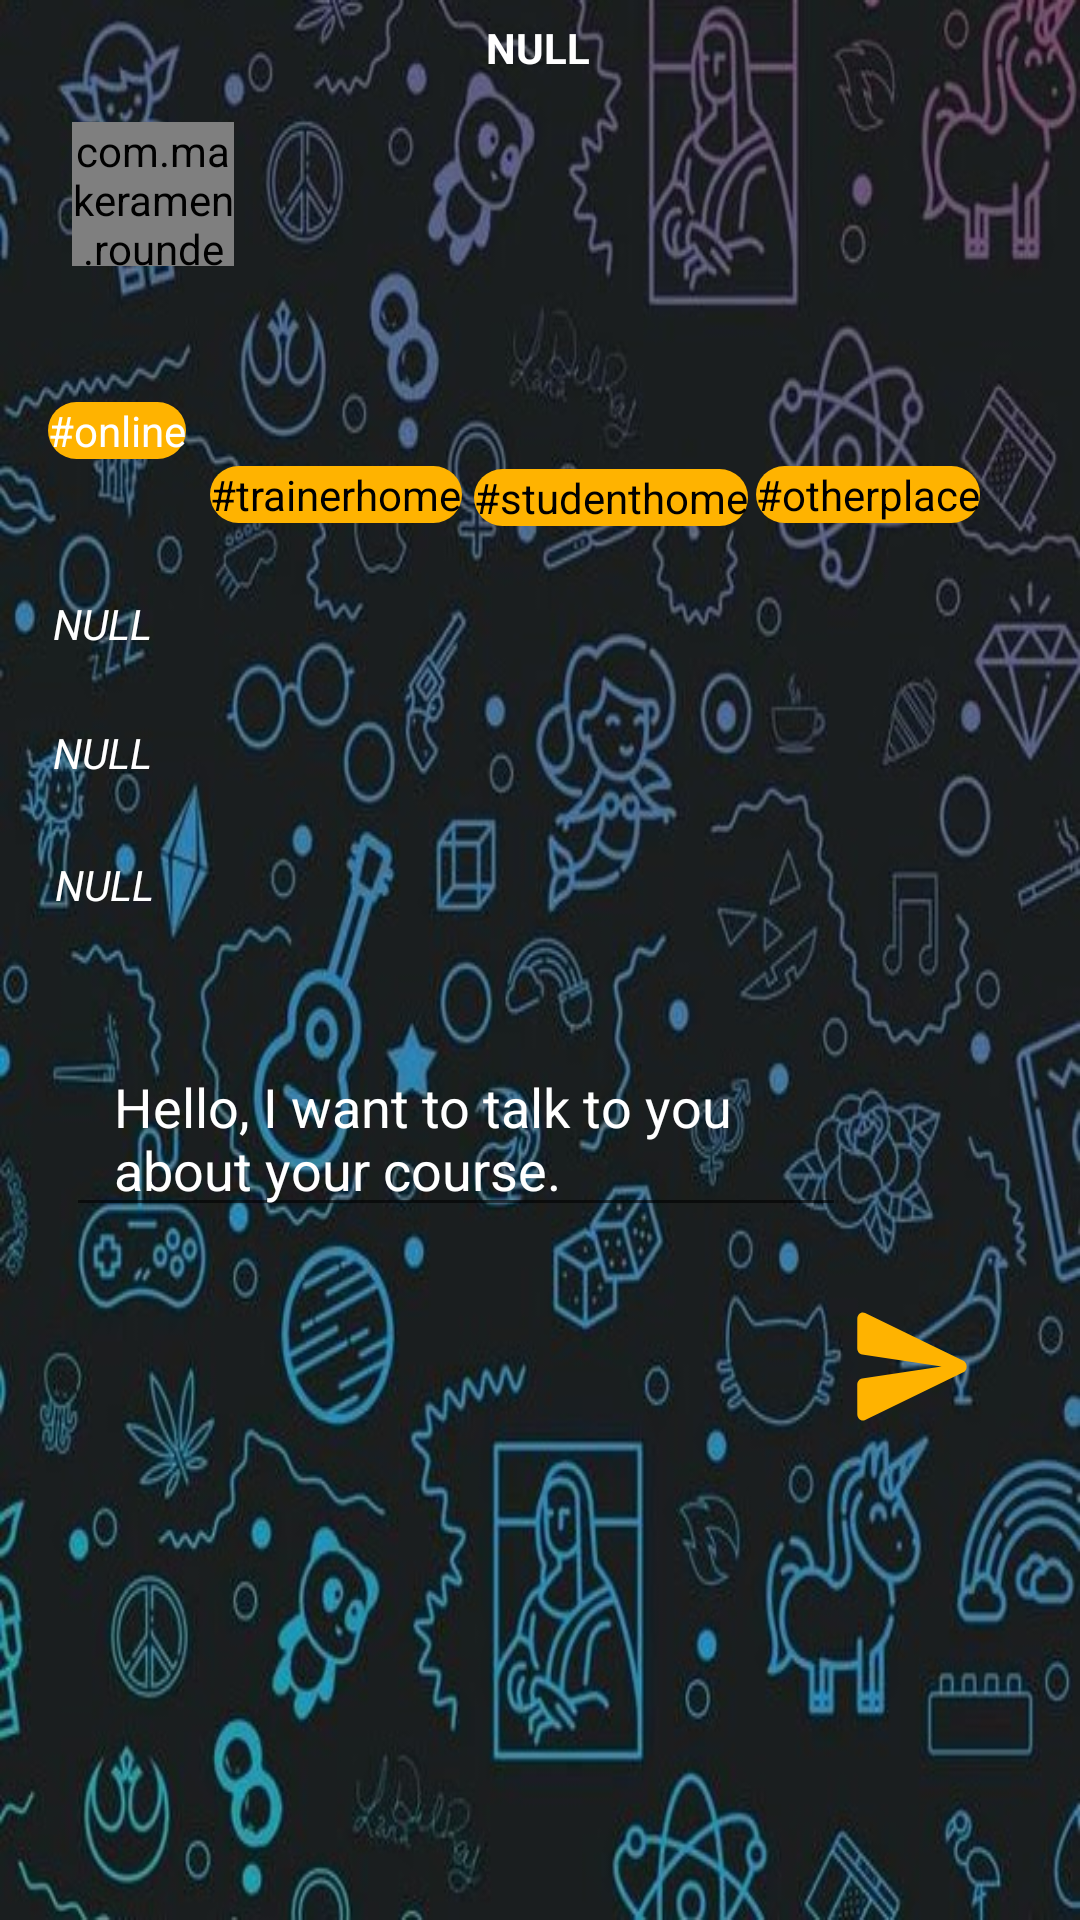

Produce the Android XML layout that renders to this screen, including the resource entries it uses.
<!-- AndroidManifest.xml: fallback theme Theme.MaterialComponents.DayNight.NoActionBar -->
<!-- res/layout/send_course_message_popup.xml -->
<?xml version="1.0" encoding="utf-8"?>
<androidx.constraintlayout.widget.ConstraintLayout xmlns:android="http://schemas.android.com/apk/res/android"
    xmlns:tools="http://schemas.android.com/tools"
    android:layout_width="match_parent"
    android:layout_height="wrap_content"
    xmlns:app="http://schemas.android.com/apk/res-auto"
    android:background="@drawable/ee"
    android:padding="4dp"
    android:layout_marginTop="4dp"
    android:layout_marginStart="4dp"
    android:layout_marginLeft="4dp"
    android:layout_marginRight="4dp"
    >

    <com.makeramen.roundedimageview.RoundedImageView
        android:id="@+id/popupTrainerImage"
        android:layout_width="54dp"
        android:layout_height="48dp"
        android:layout_marginStart="20dp"
        android:background="@drawable/background_chat_input"
        android:scaleType="centerCrop"
        app:layout_constraintBottom_toBottomOf="parent"
        app:layout_constraintStart_toStartOf="parent"
        app:layout_constraintTop_toTopOf="parent"
        app:layout_constraintVertical_bias="0.063"
        app:riv_oval="true" />

    <TextView
        android:id="@+id/popupTrainerName"
        android:layout_width="0dp"
        android:layout_height="wrap_content"
        android:layout_marginStart="4dp"
        android:layout_marginTop="48dp"
        android:padding="4dp"
        android:textColor="@color/white"
        android:textSize="13sp"
        app:layout_constraintBottom_toBottomOf="@+id/popupCost"
        app:layout_constraintEnd_toEndOf="parent"
        app:layout_constraintHorizontal_bias="0.0"
        app:layout_constraintStart_toEndOf="@id/popupTrainerImage"
        app:layout_constraintTop_toTopOf="parent"
        app:layout_constraintVertical_bias="0.333"
        app:layout_constraintWidth_percent="0.75" />

    <TextView
        android:id="@+id/popupTrainerDetail"
        android:layout_width="match_parent"
        android:layout_height="wrap_content"
        android:layout_marginTop="28dp"
        android:inputType="textMultiLine"
        android:padding="4dp"
        android:textColor="@color/white"
        android:textSize="13sp"
        app:layout_constraintEnd_toEndOf="parent"
        app:layout_constraintStart_toStartOf="parent"
        app:layout_constraintTop_toBottomOf="@+id/popupTrainerName"
        app:layout_constraintWidth_percent="0.75" />

    <TextView
        android:id="@+id/swOnline"
        android:layout_width="wrap_content"
        android:layout_height="wrap_content"
        android:layout_marginStart="12dp"
        android:layout_marginTop="20dp"
        android:background="@drawable/course_hastag_style"
        android:backgroundTint="@color/md_amber_600"
        android:checked="true"
        android:enabled="false"
        android:gravity="center"
        android:text="@string/online_hastag"
        android:textColor="@color/white"
        app:layout_constraintBottom_toTopOf="@+id/txtIntervals"
        app:layout_constraintStart_toStartOf="parent"
        app:layout_constraintTop_toBottomOf="@+id/popupTrainerDetail"
        app:layout_constraintVertical_bias="0.0" />

    <TextView
        android:id="@+id/swOther"
        android:layout_width="wrap_content"
        android:layout_height="wrap_content"
        android:background="@drawable/course_hastag_style"
        android:backgroundTint="@color/md_amber_600"
        android:text="@string/otherplace_hastag"
        android:textColor="@color/black"
        app:layout_constraintBottom_toBottomOf="parent"
        app:layout_constraintEnd_toEndOf="parent"
        app:layout_constraintHorizontal_bias="0.082"
        app:layout_constraintStart_toEndOf="@+id/swStudent"
        app:layout_constraintTop_toBottomOf="@+id/popupTrainerDetail"
        app:layout_constraintVertical_bias="0.082" />

    <TextView
        android:id="@+id/swHome"
        android:layout_width="wrap_content"
        android:layout_height="wrap_content"
        android:layout_marginStart="8dp"
        android:background="@drawable/course_hastag_style"
        android:backgroundTint="@color/md_amber_600"
        android:text="@string/trainerhome_hastag"
        android:textColor="@color/black"
        app:layout_constraintBottom_toBottomOf="parent"
        app:layout_constraintEnd_toEndOf="parent"
        app:layout_constraintHorizontal_bias="0.0"
        app:layout_constraintStart_toEndOf="@+id/swOnline"
        app:layout_constraintTop_toBottomOf="@+id/popupTrainerDetail"
        app:layout_constraintVertical_bias="0.082" />

    <TextView
        android:id="@+id/swStudent"
        android:layout_width="wrap_content"
        android:layout_height="wrap_content"
        android:layout_marginStart="4dp"
        android:background="@drawable/course_hastag_style"
        android:backgroundTint="@color/md_amber_600"
        android:text="@string/studenthome"
        android:textColor="@color/black"
        app:layout_constraintBottom_toBottomOf="parent"
        app:layout_constraintStart_toEndOf="@+id/swHome"
        app:layout_constraintTop_toBottomOf="@+id/popupTrainerDetail"
        app:layout_constraintVertical_bias="0.084" />

    <androidx.appcompat.widget.AppCompatImageView
        android:id="@+id/popupMessageSend"
        style="@style/Button1"
        android:layout_width="45dp"
        android:layout_height="51dp"
        android:background="@drawable/ic_round_send_24"
        android:backgroundTint="@color/md_amber_600"
        android:padding="8dp"
        app:layout_constraintBottom_toBottomOf="parent"
        app:layout_constraintEnd_toEndOf="parent"
        app:layout_constraintHorizontal_bias="0.0"
        app:layout_constraintStart_toEndOf="@+id/txtPopupMessage"
        app:layout_constraintTop_toBottomOf="@+id/txtCity"
        app:layout_constraintVertical_bias="0.448" />

    <EditText
        android:id="@+id/txtPopupMessage"
        android:layout_width="260dp"
        android:layout_height="wrap_content"
        android:imeOptions="actionDone"
        android:importantForAutofill="no"
        android:inputType="textMultiLine"
        android:paddingStart="16dp"
        android:paddingEnd="16dp"
        android:layout_marginTop="10dp"
        android:text="@string/hello_i_want_to_talk_to_you_about_your_course"
        android:textColor="@color/white"
        android:textColorHint="@color/white"

        app:layout_constraintBottom_toBottomOf="parent"
        app:layout_constraintEnd_toEndOf="parent"
        app:layout_constraintHorizontal_bias="0.195"
        app:layout_constraintStart_toStartOf="parent"
        app:layout_constraintTop_toBottomOf="@+id/txtCity"
        app:layout_constraintVertical_bias="0.125" />

    <TextView
        android:id="@+id/txtIntervals"
        android:layout_width="wrap_content"
        android:layout_height="wrap_content"
        android:layout_marginTop="24dp"
        android:text="NULL"
        android:textStyle="italic"
        android:textColor="@color/white"
        app:layout_constraintEnd_toEndOf="parent"
        app:layout_constraintHorizontal_bias="0.043"
        app:layout_constraintStart_toStartOf="parent"
        app:layout_constraintTop_toBottomOf="@+id/swOther" />

    <TextView
        android:id="@+id/txtDays"
        android:layout_width="wrap_content"
        android:layout_height="wrap_content"
        android:layout_marginTop="24dp"
        android:text="NULL"
        android:textStyle="italic"
        android:textColor="@color/white"
        app:layout_constraintEnd_toEndOf="parent"
        app:layout_constraintHorizontal_bias="0.043"
        app:layout_constraintStart_toStartOf="parent"
        app:layout_constraintTop_toBottomOf="@+id/txtIntervals" />

    <TextView
        android:id="@+id/txtCity"
        android:layout_width="wrap_content"
        android:layout_height="wrap_content"
        android:layout_marginTop="44dp"
        android:text="NULL"
        android:textStyle="italic"
        android:textColor="@color/white"
        app:layout_constraintEnd_toEndOf="parent"
        app:layout_constraintHorizontal_bias="0.045"
        app:layout_constraintStart_toStartOf="parent"
        app:layout_constraintTop_toTopOf="@+id/txtDays" />

    <TextView
        android:id="@+id/popupCost"
        android:layout_width="wrap_content"
        android:layout_height="wrap_content"
        android:textColor="@color/white"
        android:text="NULL"
        android:textStyle="bold"
        app:layout_constraintBottom_toTopOf="@+id/popupTrainerName"
        app:layout_constraintEnd_toEndOf="parent"
        app:layout_constraintHorizontal_bias="0.498"
        app:layout_constraintStart_toStartOf="parent"
        app:layout_constraintTop_toTopOf="parent"
        app:layout_constraintVertical_bias="0.212" />

</androidx.constraintlayout.widget.ConstraintLayout>
<!-- resources referenced by this layout -->
<resources>
  <color name="black">#FF000000</color>
  <color name="md_amber_600">#FFB300</color>
  <color name="white">#FFFFFFFF</color>
  <!-- drawable background_chat_input (drawable) -->
  <?xml version="1.0" encoding="utf-8"?>
  <shape xmlns:android="http://schemas.android.com/apk/res/android"
      android:shape="rectangle">
  <solid android:color="@color/design_default_color_primary_dark"
      />
      <corners android:radius="24dp"/>
  </shape>
  <!-- drawable course_hastag_style (drawable) -->
  <?xml version="1.0" encoding="utf-8"?>
  <shape xmlns:android="http://schemas.android.com/apk/res/android"
      android:tint="@color/teal_200"
      >
  <corners android:bottomRightRadius="30dp"
      android:bottomLeftRadius="30dp"
      android:topRightRadius="30dp"
      android:topLeftRadius="30dp"
      android:radius="30dp"/>
  </shape>
  <!-- drawable ee: jpg bitmap (drawable, 91561 bytes) -->
  <!-- drawable ic_round_send_24 (drawable) -->
  <vector android:autoMirrored="true" android:height="24dp"
      android:tint="#3C3535" android:viewportHeight="24"
      android:viewportWidth="24" android:width="24dp" xmlns:android="http://schemas.android.com/apk/res/android">
      <path android:fillColor="@android:color/white" android:pathData="M3.4,20.4l17.45,-7.48c0.81,-0.35 0.81,-1.49 0,-1.84L3.4,3.6c-0.66,-0.29 -1.39,0.2 -1.39,0.91L2,9.12c0,0.5 0.37,0.93 0.87,0.99L17,12 2.87,13.88c-0.5,0.07 -0.87,0.5 -0.87,1l0.01,4.61c0,0.71 0.73,1.2 1.39,0.91z"/>
  </vector>
  <string name="hello_i_want_to_talk_to_you_about_your_course">Hello, I want to talk to you about your course.</string>
  <string name="online_hastag">#online</string>
  <string name="otherplace_hastag">#otherplace</string>
  <string name="studenthome">#studenthome</string>
  <string name="trainerhome_hastag">#trainerhome</string>
  <style name="Button1" parent="Widget.AppCompat.Button.Colored">
          <item name="android:background">@drawable/button1_bg</item>
          <item name="android:minWidth">200dp</item>
          <item name="android:textColor">#FFF</item>
          <item name="android:textStyle">bold</item>
          <item name="android:textAllCaps">false</item>
      </style>
  <color name="teal_200">#FF03DAC5</color>
  <!-- drawable button1_bg (drawable) -->
  <?xml version="1.0" encoding="utf-8"?>
  <shape xmlns:android="http://schemas.android.com/apk/res/android"
      android:shape="rectangle">
      <solid android:color="@color/md_amber_600"/>
      <corners android:topRightRadius="30dp"
          android:topLeftRadius="30dp"
          android:bottomLeftRadius="30dp"
          android:bottomRightRadius="30dp" />
  </shape>
</resources>
